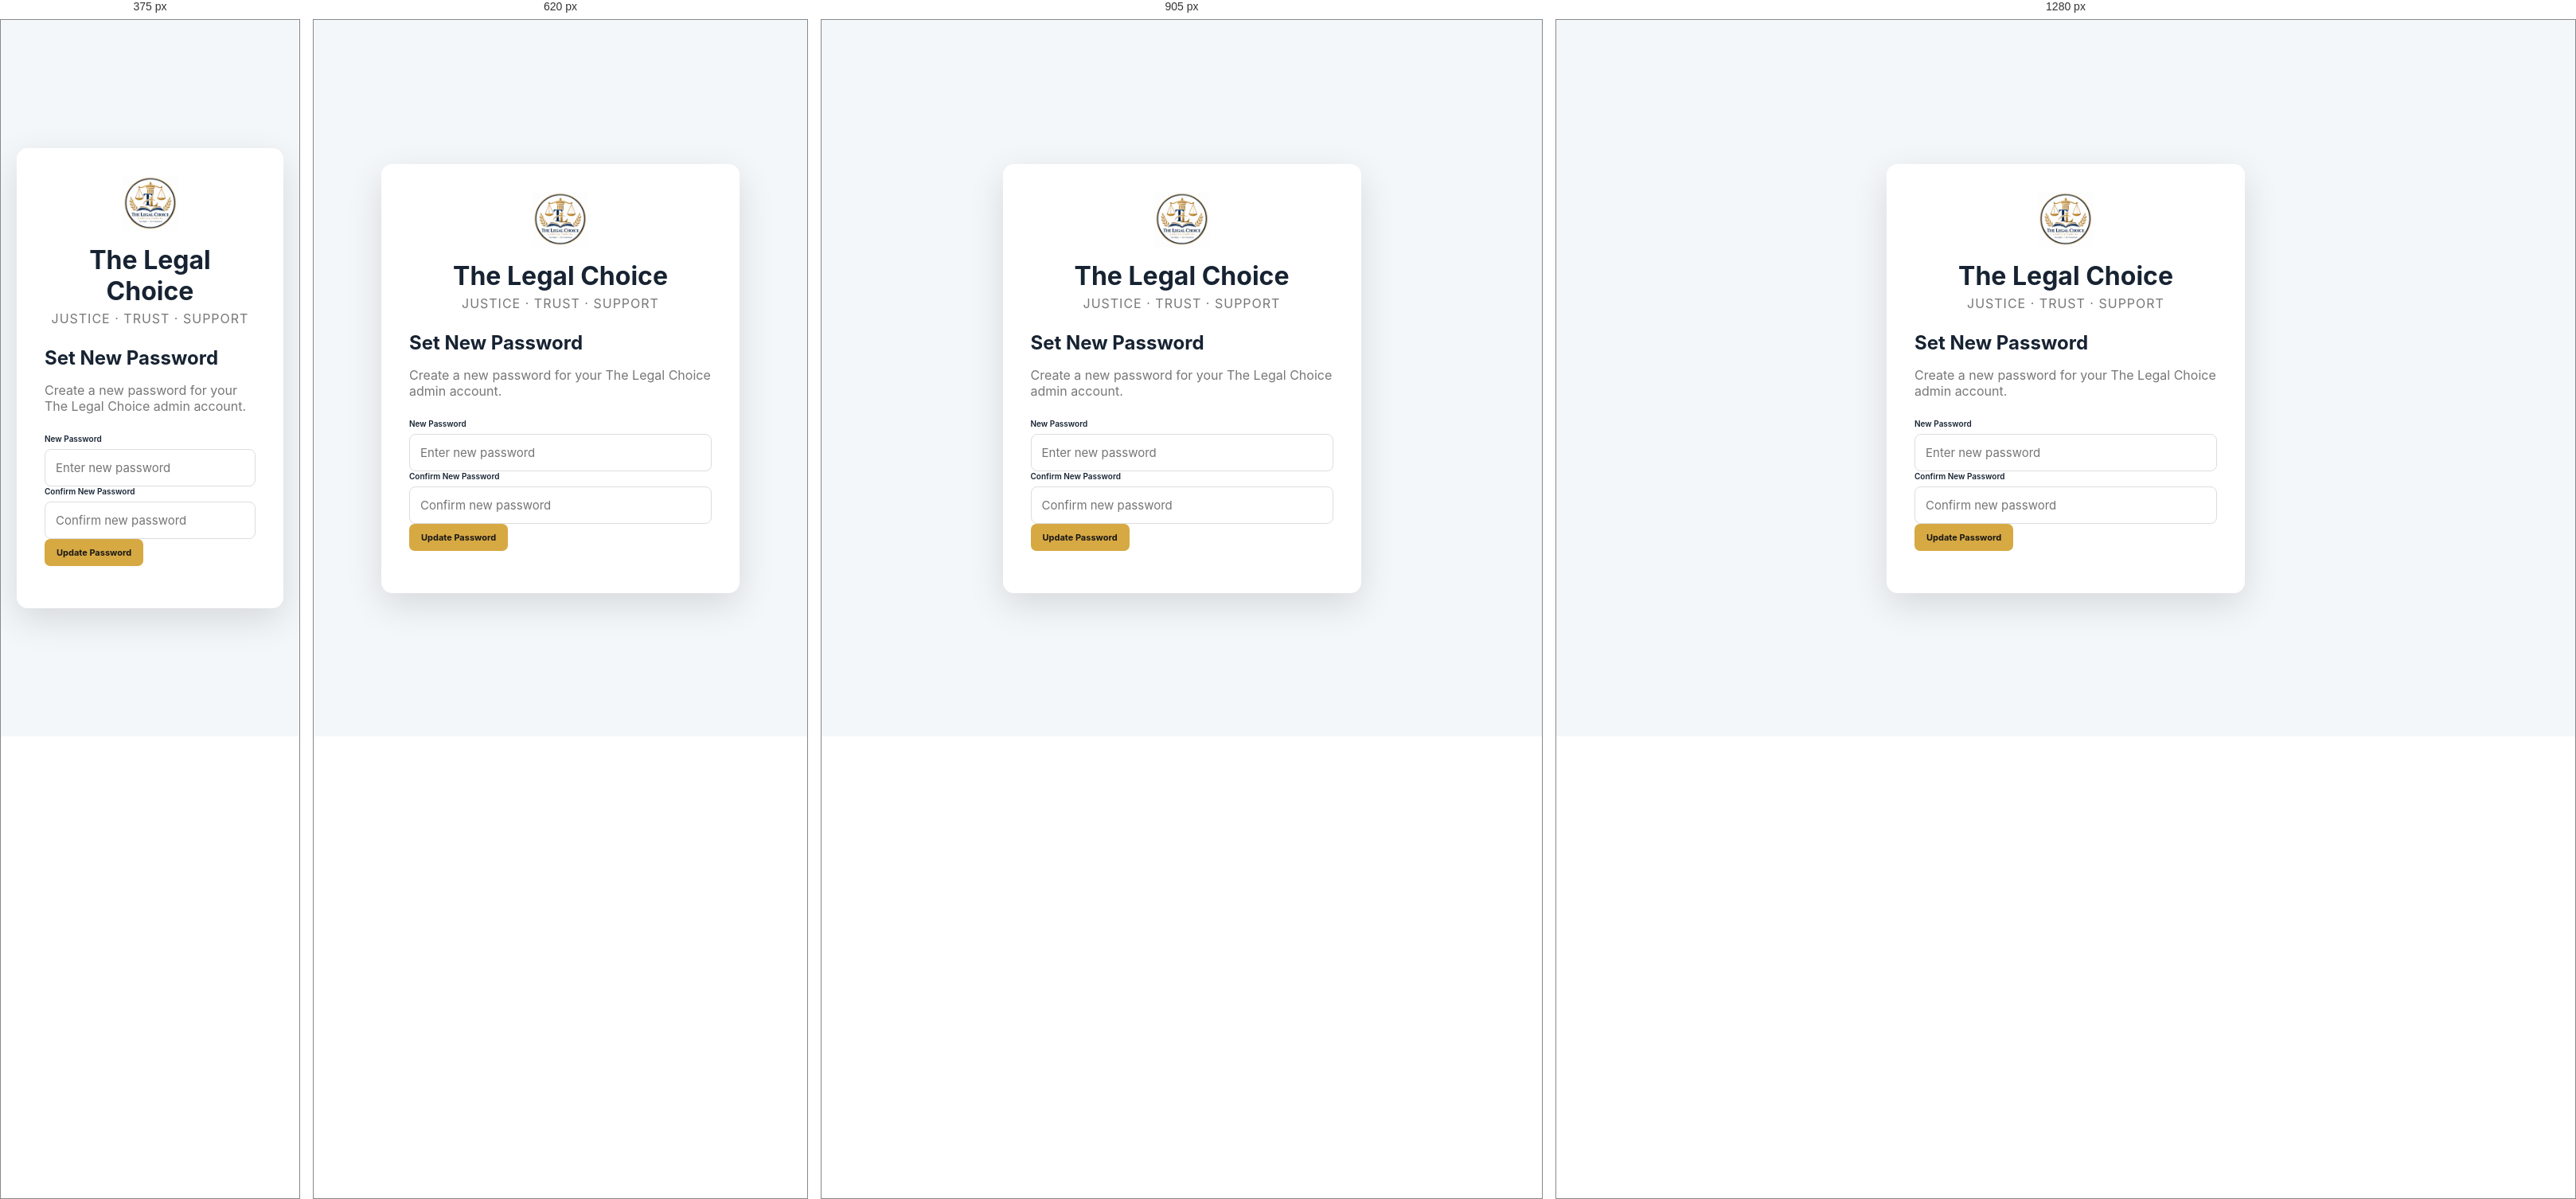
Rendered at 375 px, 620 px, 905 px and 1280 px, left to right.

<!-- file: reset-password.html -->
<!doctype html>

<html lang="en">
<head>
<meta charset="utf-8">
<meta name="viewport" content="width=device-width,initial-scale=1"><title>Reset Password | The Legal Choice</title><link rel="stylesheet" href="portal.css"><style>
.reset-wrap{
    min-height:100vh;
    display:flex;
    align-items:center;
    justify-content:center;
    padding:20px;
}

.reset-card{
    width:100%;
    max-width:450px;
    background:#fff;
    padding:35px;
    border-radius:14px;
    box-shadow:0 15px 45px rgba(0,0,0,.12);
}

.reset-brand{
    text-align:center;
    margin-bottom:25px;
}

.reset-brand img{
    width:70px;
    height:70px;
    object-fit:contain;
}

.reset-brand h1{
    margin:12px 0 5px;
}

.reset-brand p{
    margin:0;
    color:#777;
    letter-spacing:1px;
}

.reset-card h2{
    margin-bottom:8px;
}

.reset-card .intro{
    color:#777;
    margin-bottom:25px;
}

.field{
    margin-bottom:18px;
}

.field label{
    display:block;
    margin-bottom:7px;
    font-weight:600;
}

.field input{
    width:100%;
    padding:13px;
    border:1px solid #ddd;
    border-radius:8px;
    font-size:15px;
    box-sizing:border-box;
}

.reset-message{
    display:none;
    margin:15px 0;
    padding:12px 14px;
    border-radius:8px;
    font-size:14px;
    line-height:1.5;
}

.reset-message.error{
    display:block;
    background:rgba(180,40,40,.10);
    border:1px solid rgba(180,40,40,.30);
    color:#a52828;
}

.reset-message.success{
    display:block;
    background:rgba(30,130,80,.10);
    border:1px solid rgba(30,130,80,.30);
    color:#23784d;
}

.btn:disabled{
    opacity:.65;
    cursor:not-allowed;
}
</style></head><body><div class="reset-wrap"><div class="reset-card"><div class="reset-brand"><img src="assets/logo.png" alt="The Legal Choice Logo"><h1>The Legal Choice</h1><p>JUSTICE · TRUST · SUPPORT</p></div><h2>Set New Password</h2><p class="intro">
Create a new password for your The Legal Choice admin account.
</p><form id="resetForm"><div class="field"><label for="password">
New Password
</label><input
id="password"
type="password"
required
minlength="6"
autocomplete="new-password"
placeholder="Enter new password"

«»

</div><div class="field"><label for="confirmPassword">
Confirm New Password
</label><input
id="confirmPassword"
type="password"
required
minlength="6"
autocomplete="new-password"
placeholder="Confirm new password"

«»

</div><div
id="resetMessage"
class="reset-message"
role="alert">
</div><button
class="btn gold"
id="updateButton"
type="submit">
Update Password
</button>

</form></div></div><script src="https://cdn.jsdelivr.net/npm/@supabase/supabase-js@2"></script><script>

const SUPABASE_URL =
"https://ibzxisfangonytpknthu.supabase.co";

const SUPABASE_ANON_KEY =
"sb_publishable_S0YKbX1MIaBB9HxL5KoEAw_X0mymq8q";

const supabaseClient =
window.supabase.createClient(
    SUPABASE_URL,
    SUPABASE_ANON_KEY
);

const resetForm =
document.getElementById("resetForm");

const passwordInput =
document.getElementById("password");

const confirmPasswordInput =
document.getElementById("confirmPassword");

const updateButton =
document.getElementById("updateButton");

const resetMessage =
document.getElementById("resetMessage");


function showMessage(message,type){

    resetMessage.textContent = message;

    resetMessage.className =
        "reset-message " + type;
}


resetForm.addEventListener(
"submit",
async function(e){

    e.preventDefault();

    resetMessage.className =
        "reset-message";

    const password =
        passwordInput.value;

    const confirmPassword =
        confirmPasswordInput.value;


    if(password !== confirmPassword){

        showMessage(
            "Passwords do not match.",
            "error"
        );

        return;
    }


    if(password.length < 6){

        showMessage(
            "Password must be at least 6 characters.",
            "error"
        );

        return;
    }


    updateButton.disabled = true;

    updateButton.textContent =
        "Updating Password...";


    try{

        const {
            data,
            error
        } =
        await supabaseClient.auth.updateUser({
            password: password
        });


        if(error){

            throw error;

        }


        showMessage(
            "Password updated successfully. You can now login with your new password.",
            "success"
        );


        setTimeout(
            function(){

                window.location.href =
                    "portal-login.html";

            },
            1800
        );


    }catch(error){

        console.error(
            "Password update error:",
            error
        );

        showMessage(
            error.message ||
            "Unable to update password. Please try the recovery link again.",
            "error"
        );

    }finally{

        updateButton.disabled = false;

        updateButton.textContent =
            "Update Password";

    }

});

</script></body>
</html>


/* @media block from portal.css */
@media(max-width:1050px){.cards{grid-template-columns:repeat(2,1fr)}.twocol{grid-template-columns:1fr}.side{width:215px}.main{margin-left:215px}.login-visual{padding:5vw}.login-visual h1{font-size:43px}}

/* @media block from portal.css */
@media(max-width:760px){.side{width:72px;padding:12px 8px}.portal-brand{justify-content:center;border:0}.portal-brand div,.user-mini div,.navtitle,.side a span{display:none}.portal-brand img{width:42px;height:42px}.user-mini{justify-content:center}.side a{justify-content:center;padding:12px 5px}.side .ico{font-size:15px}.main{margin-left:72px}.topbar{padding:0 13px;height:62px}.search{width:48%}.top-user div{display:none}.content{padding:17px}.heading h1{font-size:23px}.cards{grid-template-columns:1fr 1fr}.profilebox{grid-template-columns:1fr}.profilephoto{width:120px;height:120px}.login-wrap{grid-template-columns:1fr}.login-visual{display:none}.login-card{min-height:100vh}.mobilebar{display:flex;position:fixed;bottom:10px;left:82px;right:10px;gap:8px;z-index:40}.mobilebar .btn{flex:1}.content{padding-bottom:80px}}

/* @media block from portal.css */
@media(max-width:480px){.cards{grid-template-columns:1fr}.formgrid,.detailgrid{grid-template-columns:1fr}.heading{align-items:flex-start;flex-direction:column}.search{width:45%}.top-actions{gap:9px}.top-user{display:none}}